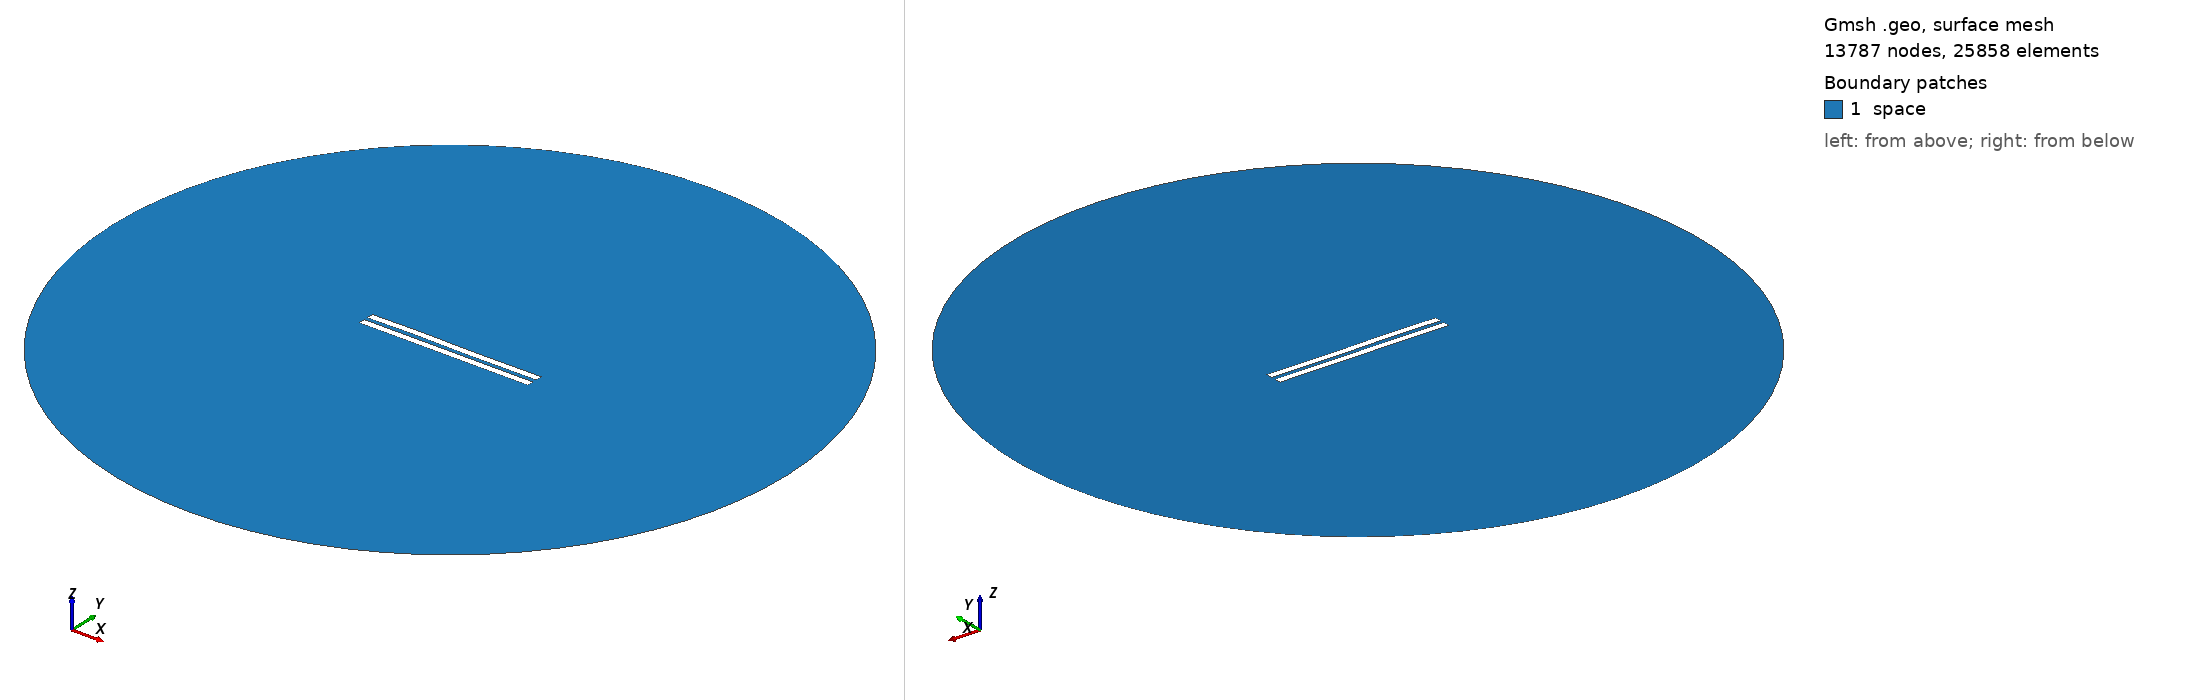

Gmsh geometry script, surface-meshed: 13787 nodes, 25858 surface elements. Boundary patches (legend numbers): 1 space. Left view from above one corner, right view from below the opposite corner. Legend entries are the model's physical surfaces. The drawing asked Gmsh for element sizes between 1% and 20% of the model's largest extent; the script's own settings can give other sizes.

=== 2974.geo (drawn) ===
//---------------------------------------
// Geometry kernel
//---------------------------------------

SetFactory("OpenCASCADE");



//---------------------------------------
// Parameters of the geometry
//---------------------------------------

// Overetch of the upper plate
overetch = 0.0;

// Distance between the plates
distance = 2.5;

// Discretization over the x axis (for the deformation)
nx = 50; 

// Length of the plate
L = 100 - overetch; 

// Number of modes
n = 4; 

// 1st mode coefficient
coeff(1) = 0.07499999999999998;
beta(1) = 0.596864 * 3.1415926535 / L;

// 2nd mode coefficient
coeff(2) = 0.07499999999999998;
beta(2) = 1.49418 * 3.1415926535 / L;

// 3rd mode coefficient
coeff(3) = 0.15;
beta(3) = 2.50025 * 3.1415926535 / L;

// 4th mode coefficient
coeff(4) = 0.07499999999999998;
beta(4) = 3.49999 * 3.1415926535 / L;



//---------------------------------------
// Upper plate (deformed rectangle)
//---------------------------------------

// Coordiantes of the upper plate
xmin = -50;
xmax = 50 - overetch;

// Height of the upper plate
yheight = 4 - 2 * overetch;

// Indexes of the points
UpperID[] = {};
LowerID[] = {};
LeftID[] = {};
RightID[] = {};

// Point index
p = 1;

// Horizontal edges
For i In {1:nx}
    x = xmin + (i-1)*(xmax - xmin)/(nx-1);

    y_bottom = distance / 2 + overetch;
    For j In {1:n}
        C = (Cosh(beta(j)*L) + Cos(beta(j)*L)) / (Sinh(beta(j)*L) + Sin(beta(j)*L));
        y_bottom  = y_bottom + coeff(j) * (Cosh(beta(j)*(x+50)) - Cos(beta(j)*(x+50)) - C * (Sinh(beta(j)*(x+50)) - Sin(beta(j)*(x+50))));
    EndFor

    y_top = y_bottom + yheight;

    Point(p) = {x, y_top, 0, 1.0};
    UpperID[i] = p;
    p = p + 1;

    Point(p) = {x, y_bottom, 0, 1.0};
    LowerID[i] = p;
    p = p + 1;
EndFor

// Create point lists
UpperPts[] = {}; LowerPts[] = {};
For i In {1:nx}
  UpperPts[] += {UpperID[i]};
  LowerPts[] += {LowerID[i]};
EndFor

// Build splines
Spline(1) = {UpperPts[]};
Spline(2) = {LowerPts[]};
Line(3) = {LowerPts[nx-1], UpperPts[nx-1]};
Line(4) = {LowerPts[0], UpperPts[0]};

// Build the plane surface
Curve Loop(1) = {2, 3, -1, -4};
Plane Surface(1) = {1};



//---------------------------------------
// Lower plate (rectangle)
//---------------------------------------

// Vertices
Point(1001) = {-50, -1, 0, 1.0};
Point(1002) = { 50, -1, 0, 1.0};
Point(1003) = { 50,  -5, 0, 1.0};
Point(1004) = {-50,  -5, 0, 1.0};

// Edges
Line(5) = {1001, 1002};
Line(6) = {1002, 1003};
Line(7) = {1003, 1004};
Line(8) = {1004, 1001};

// Plane surface
Line Loop(2) = {5, 6, 7, 8};
Plane Surface(2) = {2}; 



//---------------------------------------
// Outer (fictious) boundary
//---------------------------------------

// Points
Point(1005) = {0, 0, 0};       // Center
Point(1006) = {200, 0, 0};     // Start point
Point(1007) = {0, 200, 0};     // 90 degrees
Point(1008) = {-200, 0, 0};    // 180 degrees
Point(1009) = {0, -200, 0};    // 270 degrees

// Circle arcs (each needs start, center, end)
Circle(9) = {1006, 1005, 1007};
Circle(10) = {1007, 1005, 1008};
Circle(11) = {1008, 1005, 1009};
Circle(12) = {1009, 1005, 1006};

// Plane surface for the entire domain
Curve Loop(3) = {9, 10, 11, 12};
Surface(3) = {3};

// Subtract the plates from the whole domain to obtain the actual domain where we want to solve the equations
BooleanDifference{ Surface{3}; Delete; }{ Surface{1}; Surface{2}; Delete; }




//---------------------------------------
// Transfinite Lines/Curves
//---------------------------------------

// Set the number of points on the boundaries
r = 7;

// Plates
Transfinite Curve {1, 2} = 50*r Using Progression 1;
Transfinite Curve {3, 4} = 2*r Using Progression 1;
Transfinite Line {5, 7} = 50*r Using Progression 1;
Transfinite Line {6, 8} = 2*r Using Progression 1;

// Outer boundary
Transfinite Line {9, 10, 11, 12} = 20 Using Progression 1;



//---------------------------------------
// Physical groups
//---------------------------------------                

// Physical curves (boundaries)
Physical Line("force_segment", 10) = {2};
Physical Line("upper_plate", 11) = {1, 3, 4};
Physical Line("lower_plate", 12) = {5, 6, 7, 8};
Physical Line("boundary", 20) = {9, 10, 11, 12};

// Physical Surfaces
Physical Surface("space", 30) = {3};



//---------------------------------------
// 6. Generate the Mesh
//---------------------------------------

// 2D mesh generation
Mesh 2;
